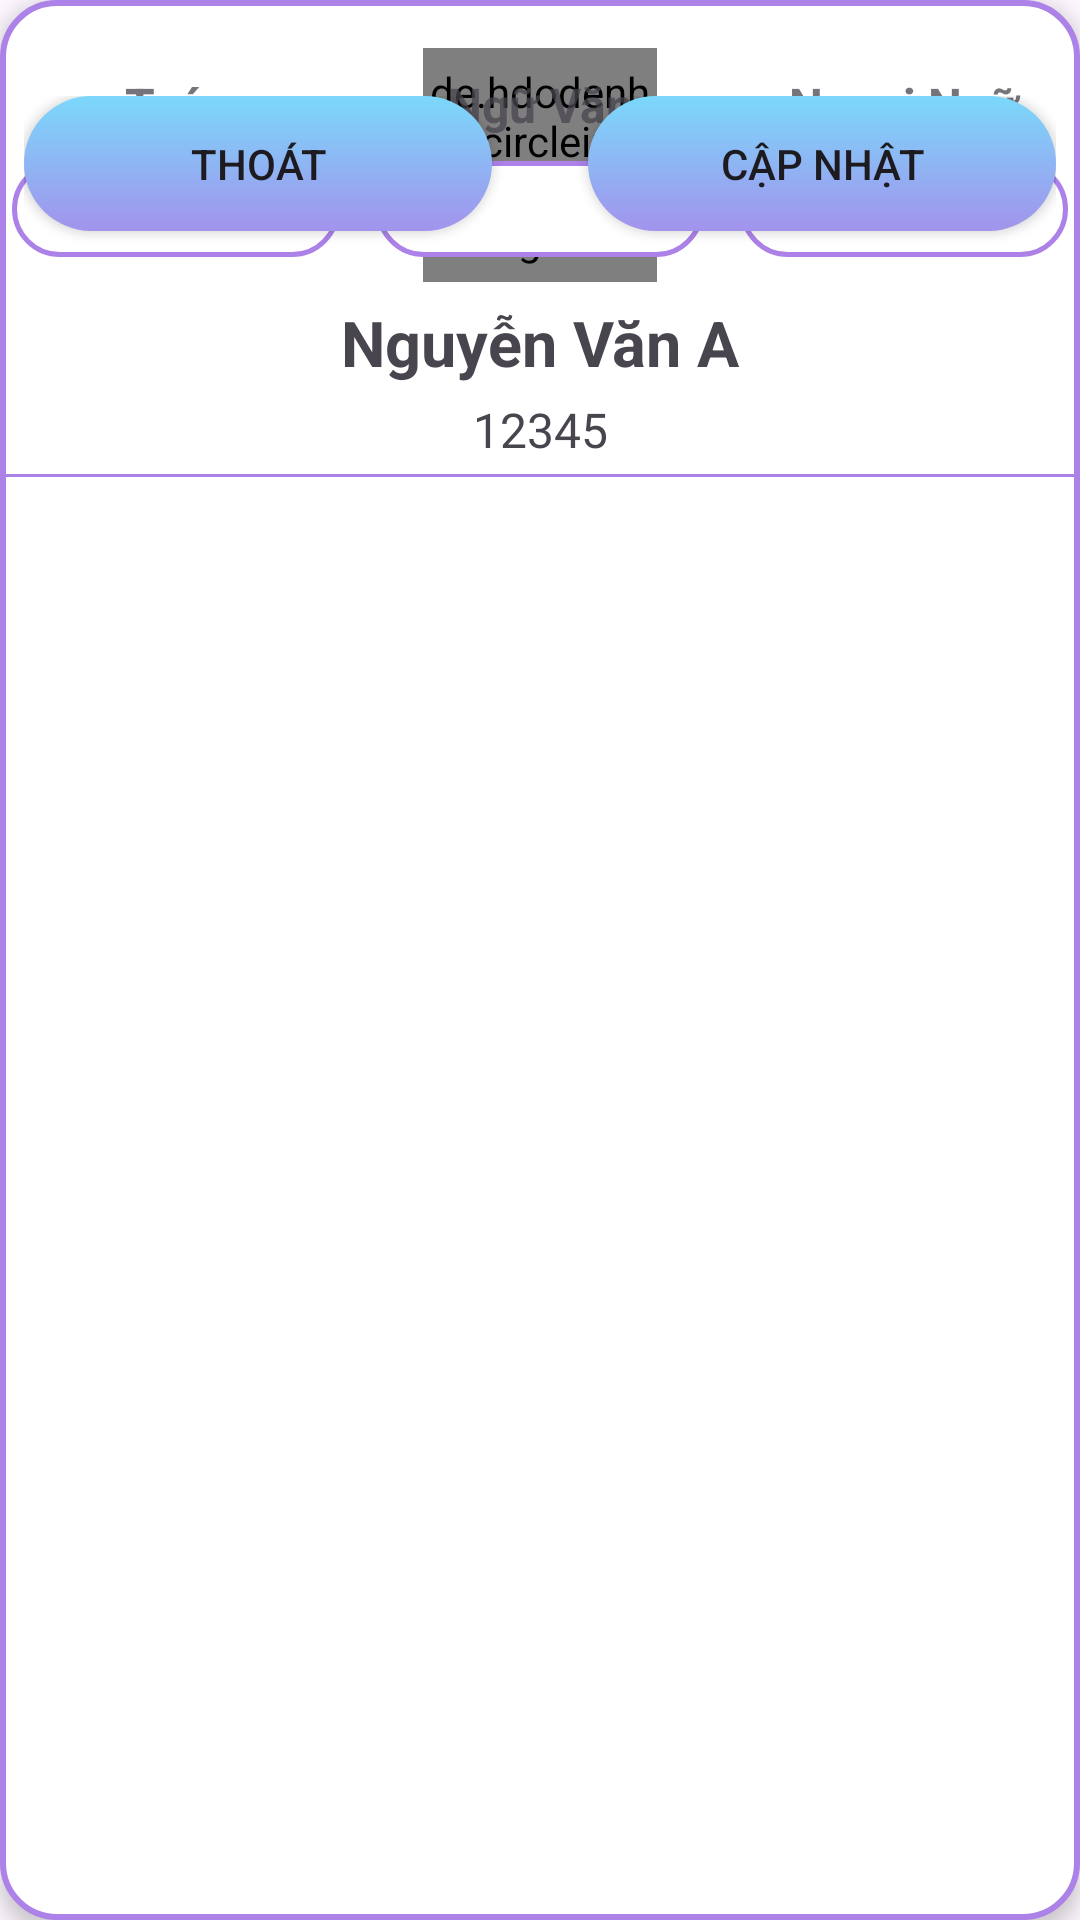

Reconstruct the res/layout file that produces this screen, plus the resources it refers to.
<!-- AndroidManifest.xml: application theme Theme.StudentManager -->
<!-- res/layout/layout_search_update.xml -->
<?xml version="1.0" encoding="utf-8"?>
<androidx.constraintlayout.widget.ConstraintLayout xmlns:android="http://schemas.android.com/apk/res/android"
    xmlns:app="http://schemas.android.com/apk/res-auto"
    android:layout_width="match_parent"
    android:layout_height="wrap_content"
    android:layout_marginTop="8dp"
    android:layout_marginStart="16dp"
    android:layout_marginEnd="16dp"
    android:elevation="4dp"
    android:background="@drawable/bg_update_dialog">

    <LinearLayout
        android:id="@+id/lt_search_progressBar"
        android:layout_width="match_parent"
        android:layout_height="wrap_content"
        android:orientation="vertical"
        android:visibility="gone"
        android:elevation="2dp"
        android:padding="10dp"
        android:layout_marginStart="16dp"
        android:layout_marginEnd="16dp"
        android:background="@drawable/bg_item_schuele"
        app:layout_constraintStart_toStartOf="parent"
        app:layout_constraintEnd_toEndOf="parent"
        app:layout_constraintTop_toTopOf="parent"
        app:layout_constraintBottom_toBottomOf="parent">

        <TextView
            android:id="@+id/txt_search_title"
            android:layout_width="wrap_content"
            android:layout_height="wrap_content"
            android:textColor="@color/darkGrey"
            android:textSize="28sp"
            android:text="@string/txt_notification_title"/>

        <com.github.ybq.android.spinkit.SpinKitView
            android:id="@+id/search_progressBar"
            android:layout_width="72dp"
            android:layout_height="72dp"
            android:layout_marginTop="24dp"
            android:layout_marginBottom="24dp"
            android:layout_gravity="center"
            app:SpinKit_Color="@color/darkGrey"/>

    </LinearLayout>


    <de.hdodenhof.circleimageview.CircleImageView
        android:id="@+id/img_update_avatar"
        android:layout_width="78dp"
        android:layout_height="78dp"
        android:layout_marginTop="16dp"
        app:layout_constraintEnd_toEndOf="parent"
        app:layout_constraintStart_toStartOf="parent"
        app:layout_constraintTop_toTopOf="parent" />

    <TextView
        android:id="@+id/txt_update_name"
        android:layout_width="wrap_content"
        android:layout_height="wrap_content"
        android:textSize="21sp"
        android:textStyle="bold"
        android:gravity="center"
        android:layout_marginTop="6dp"
        app:layout_constraintStart_toStartOf="parent"
        app:layout_constraintEnd_toEndOf="parent"
        app:layout_constraintTop_toBottomOf="@id/img_update_avatar"
        android:text="Nguyễn Văn A" />

    <TextView
        android:id="@+id/txt_update_stu_code"
        android:layout_width="wrap_content"
        android:layout_height="wrap_content"
        android:textSize="16sp"
        android:gravity="center"
        android:layout_marginTop="4dp"
        app:layout_constraintStart_toStartOf="parent"
        app:layout_constraintEnd_toEndOf="parent"
        app:layout_constraintTop_toBottomOf="@id/txt_update_name"
        android:text="12345" />

    <View
        android:layout_width="match_parent"
        android:layout_height="1dp"
        android:layout_marginTop="4dp"
        android:background="#ac81e8"
        app:layout_constraintStart_toStartOf="parent"
        app:layout_constraintEnd_toEndOf="parent"
        app:layout_constraintTop_toBottomOf="@id/txt_update_stu_code"/>

    <TableLayout
        android:id="@+id/tl_update_score_student"
        android:layout_width="match_parent"
        android:layout_height="match_parent"
        android:layout_marginTop="24dp"
        app:layout_constraintStart_toStartOf="parent"
        app:layout_constraintEnd_toEndOf="parent"
        app:layout_constraintTop_toBottomOf="@id/txt_update_stu_code">

        <TableRow
            android:layout_width="match_parent"
            android:layout_height="match_parent"
            android:alpha="0.75">

            <TextView
                android:id="@+id/txt_update_math"
                android:layout_width="wrap_content"
                android:layout_height="wrap_content"
                android:textSize="16sp"
                android:gravity="center"
                android:layout_weight="1"
                android:textStyle="bold"
                android:text="@string/btn_dialog_search_math" />

            <TextView
                android:id="@+id/txt_update_literature"
                android:layout_width="wrap_content"
                android:layout_height="wrap_content"
                android:layout_weight="1"
                android:textSize="16sp"
                android:textStyle="bold"
                android:gravity="center"
                android:text="@string/btn_dialog_search_literature" />

            <TextView
                android:id="@+id/txt_update_language"
                android:layout_width="wrap_content"
                android:layout_height="wrap_content"
                android:layout_weight="1"
                android:textStyle="bold"
                android:textSize="16sp"
                android:gravity="center"
                android:text="@string/btn_dialog_search_foreign_language" />
        </TableRow>

        <TableRow
            android:layout_width="match_parent"
            android:layout_height="match_parent"
            android:layout_marginStart="4dp"
            android:layout_marginEnd="4dp"
            android:layout_marginTop="8dp">

            <EditText
                android:id="@+id/edt_update_math"
                android:layout_width="wrap_content"
                android:layout_height="32dp"
                android:layout_weight="1"
                android:ems="10"
                android:layout_marginEnd="6dp"
                android:textAlignment="center"
                android:textSize="16sp"
                android:textColor="#18CA3D"
                android:background="@drawable/bg_update_edt"
                android:inputType="numberDecimal" />

            <EditText
                android:id="@+id/edt_update_literature"
                android:layout_width="wrap_content"
                android:layout_height="32dp"
                android:ems="10"
                android:layout_weight="1"
                android:layout_marginStart="6dp"
                android:layout_marginEnd="6dp"
                android:textAlignment="center"
                android:textColor="#18CA3D"
                android:background="@drawable/bg_update_edt"
                android:textSize="16sp"
                android:inputType="numberDecimal" />
            <EditText
                android:id="@+id/edt_update_language"
                android:layout_width="wrap_content"
                android:layout_height="32dp"
                android:layout_weight="1"
                android:layout_marginStart="6dp"
                android:background="@drawable/bg_update_edt"
                android:ems="10"
                android:textSize="16sp"
                android:textAlignment="center"
                android:textColor="#18CA3D"
                android:inputType="numberDecimal" />
        </TableRow>

    </TableLayout>

    <LinearLayout
        android:layout_width="match_parent"
        android:layout_height="match_parent"
        android:layout_marginTop="32dp"
        android:layout_marginStart="8dp"
        android:layout_marginEnd="8dp"
        android:layout_marginBottom="16dp"
        app:layout_constraintStart_toStartOf="parent"
        app:layout_constraintEnd_toEndOf="parent"
        app:layout_constraintBottom_toBottomOf="parent"
        app:layout_constraintTop_toBottomOf="@id/tl_update_score_student"
        android:orientation="horizontal">


        <Button
            android:id="@+id/btn_update_exit"
            android:layout_width="wrap_content"
            android:layout_height="45dp"
            android:background="@drawable/ng_search_btn"
            app:backgroundTint = "@null"
            android:layout_marginEnd="16dp"
            android:layout_weight="1"
            android:text="@string/btn_dialog_search_exit" />

        <Button
            android:id="@+id/btn_update_continue"
            android:layout_width="wrap_content"
            android:layout_height="45dp"
            android:background="@drawable/ng_search_btn"
            android:layout_weight="1"
            android:layout_marginStart="16dp"
            app:backgroundTint = "@null"
            android:text="@string/btn_dialog_search_update" />
    </LinearLayout>


</androidx.constraintlayout.widget.ConstraintLayout>
<!-- resources referenced by this layout -->
<resources>
  <color name="darkGrey">#ff424242</color>
  <!-- drawable bg_update_dialog (drawable) -->
  <?xml version="1.0" encoding="utf-8"?>
  <selector xmlns:android="http://schemas.android.com/apk/res/android">
  
      <item>
          <shape android:shape="rectangle">
              <corners android:radius="18sp"/>
              <solid android:color="@color/bg_show_in4_"/>
              <stroke android:color="#ac81e8" android:width="2dp"/>
          </shape>
      </item>
  </selector>
  <!-- drawable bg_update_edt (drawable) -->
  <?xml version="1.0" encoding="utf-8"?>
  <selector xmlns:android="http://schemas.android.com/apk/res/android">
  
      <item>
          <shape android:shape="rectangle">
              <corners android:radius="18sp"/>
              <stroke android:width="1.5dp" android:color="#ac81e8"/>
              <solid android:color="@color/edt_color_pw"/>
          </shape>
      </item>
  </selector>
  <!-- drawable ng_search_btn (drawable) -->
  <?xml version="1.0" encoding="utf-8"?>
  <selector xmlns:android="http://schemas.android.com/apk/res/android">
      <item>
          <shape android:shape="rectangle">
              <gradient android:startColor="#7BD8FB"
                  android:endColor="#A293EC" android:angle="-45"/>
              <corners android:radius="24dp"/>
          </shape>
      </item>
  </selector>
  <string name="btn_dialog_search_exit">Thoát</string>
  <string name="btn_dialog_search_foreign_language">Ngoại Ngữ</string>
  <string name="btn_dialog_search_literature">Ngữ Văn</string>
  <string name="btn_dialog_search_math">Toán</string>
  <string name="btn_dialog_search_update">Cập nhật</string>
  <string name="txt_notification_title">Đang tải...</string>
  <style name="Theme.StudentManager" parent="Base.Theme.StudentManager" />
  <color name="bg_show_in4_">#ffffff</color>
  <color name="edt_color_pw">#fff</color>
  <style name="Base.Theme.StudentManager" parent="Theme.Material3.DayNight.NoActionBar">
          
          
      </style>
</resources>
